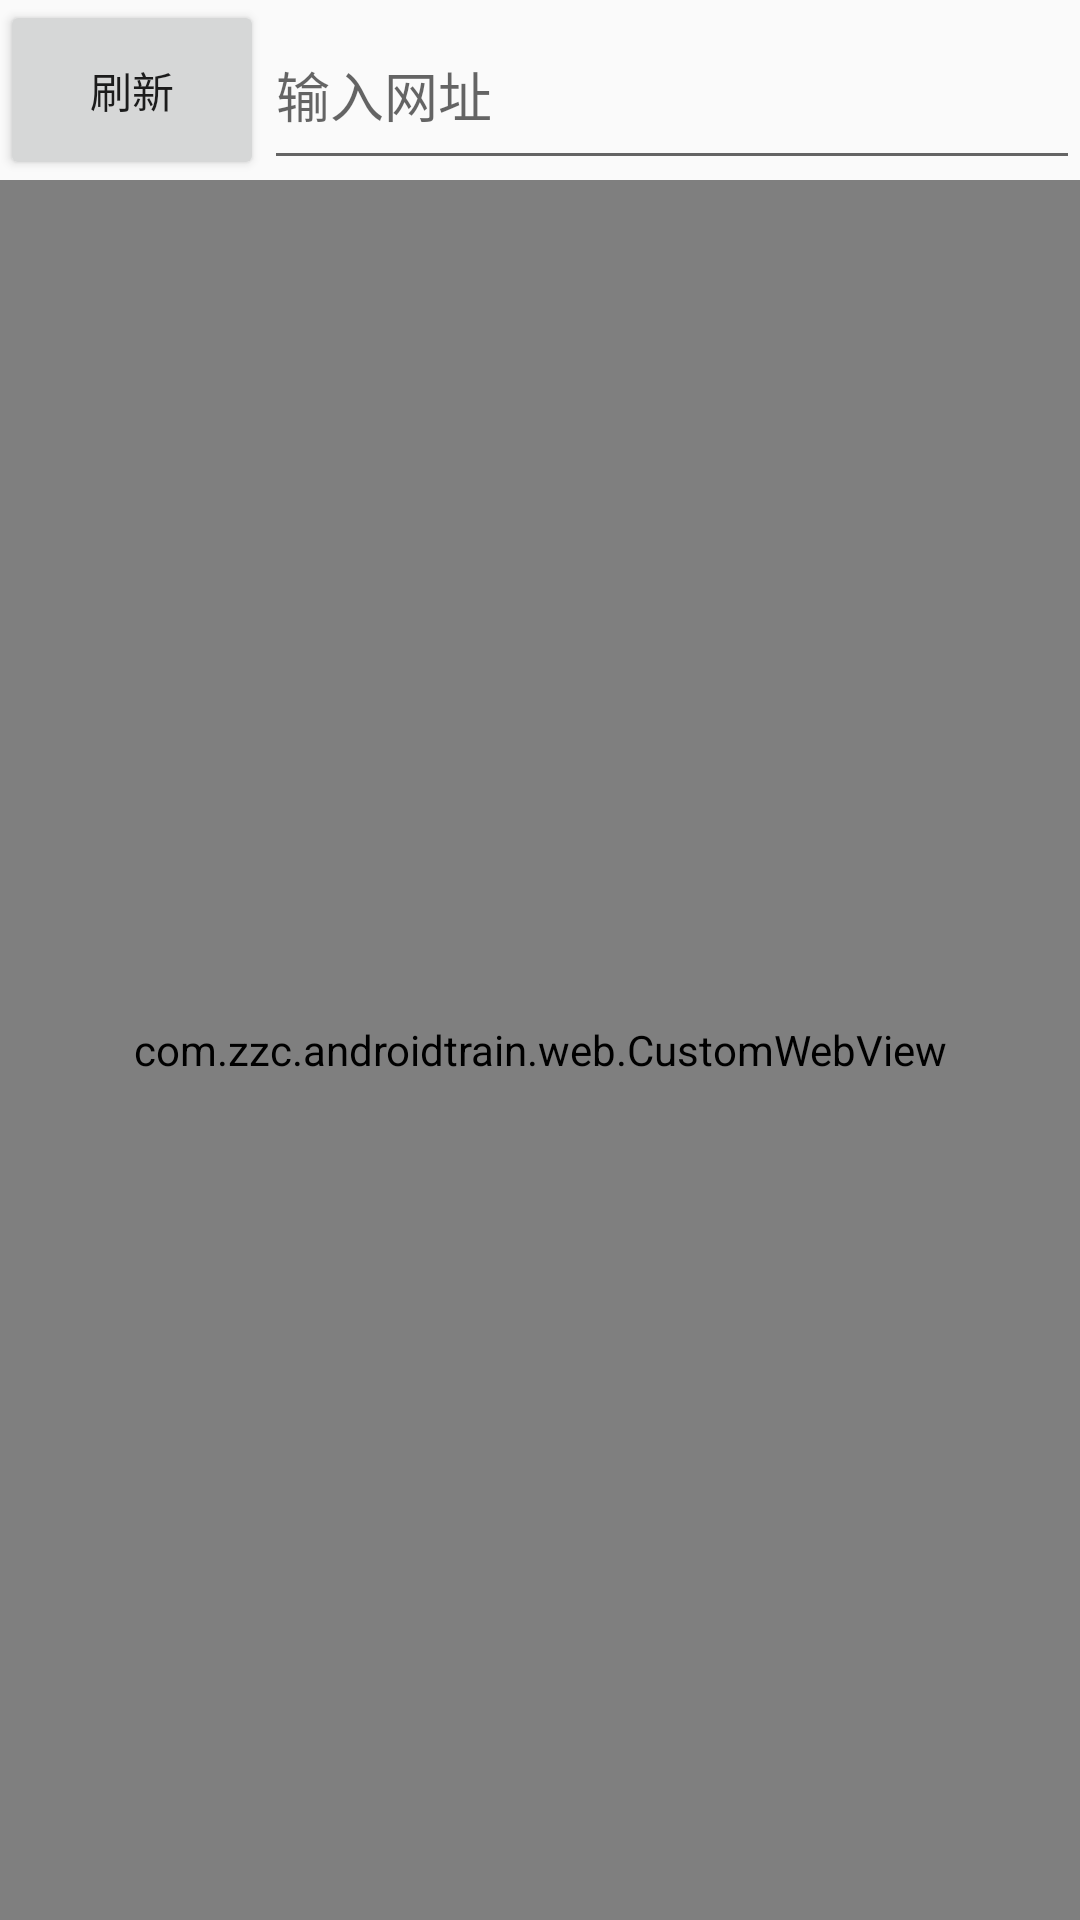

Reconstruct the res/layout file that produces this screen, plus the resources it refers to.
<!-- AndroidManifest.xml: application theme AppTheme.NoActionBar -->
<!-- res/layout/activity_web.xml -->
<?xml version="1.0" encoding="utf-8"?>
<RelativeLayout xmlns:android="http://schemas.android.com/apk/res/android"
    xmlns:tools="http://schemas.android.com/tools"
    android:layout_width="match_parent"
    android:layout_height="match_parent"
    tools:context="com.zzc.androidtrain.WebActivity">

    <LinearLayout
        android:id="@+id/ll_title"
        android:layout_width="match_parent"
        android:layout_height="60dp"
        android:orientation="horizontal"
        >
        <Button
            android:id="@+id/btn_refresh"
            android:layout_width="wrap_content"
            android:layout_height="match_parent"
            android:text="刷新"
            />
        <EditText
            android:id="@+id/et_url"
            android:layout_width="0dp"
            android:layout_height="match_parent"
            android:layout_weight="1"
            android:hint="输入网址"
            />
    </LinearLayout>

    <com.zzc.androidtrain.web.CustomWebView
        android:id="@+id/web_view"
        android:layout_below="@+id/ll_title"
        android:layout_width="match_parent"
        android:layout_height="match_parent"/>

</RelativeLayout>
<!-- resources referenced by this layout -->
<resources>
  <style name="AppTheme.NoActionBar">
          <item name="windowActionBar">false</item>
          <item name="windowNoTitle">true</item>
      </style>
</resources>
